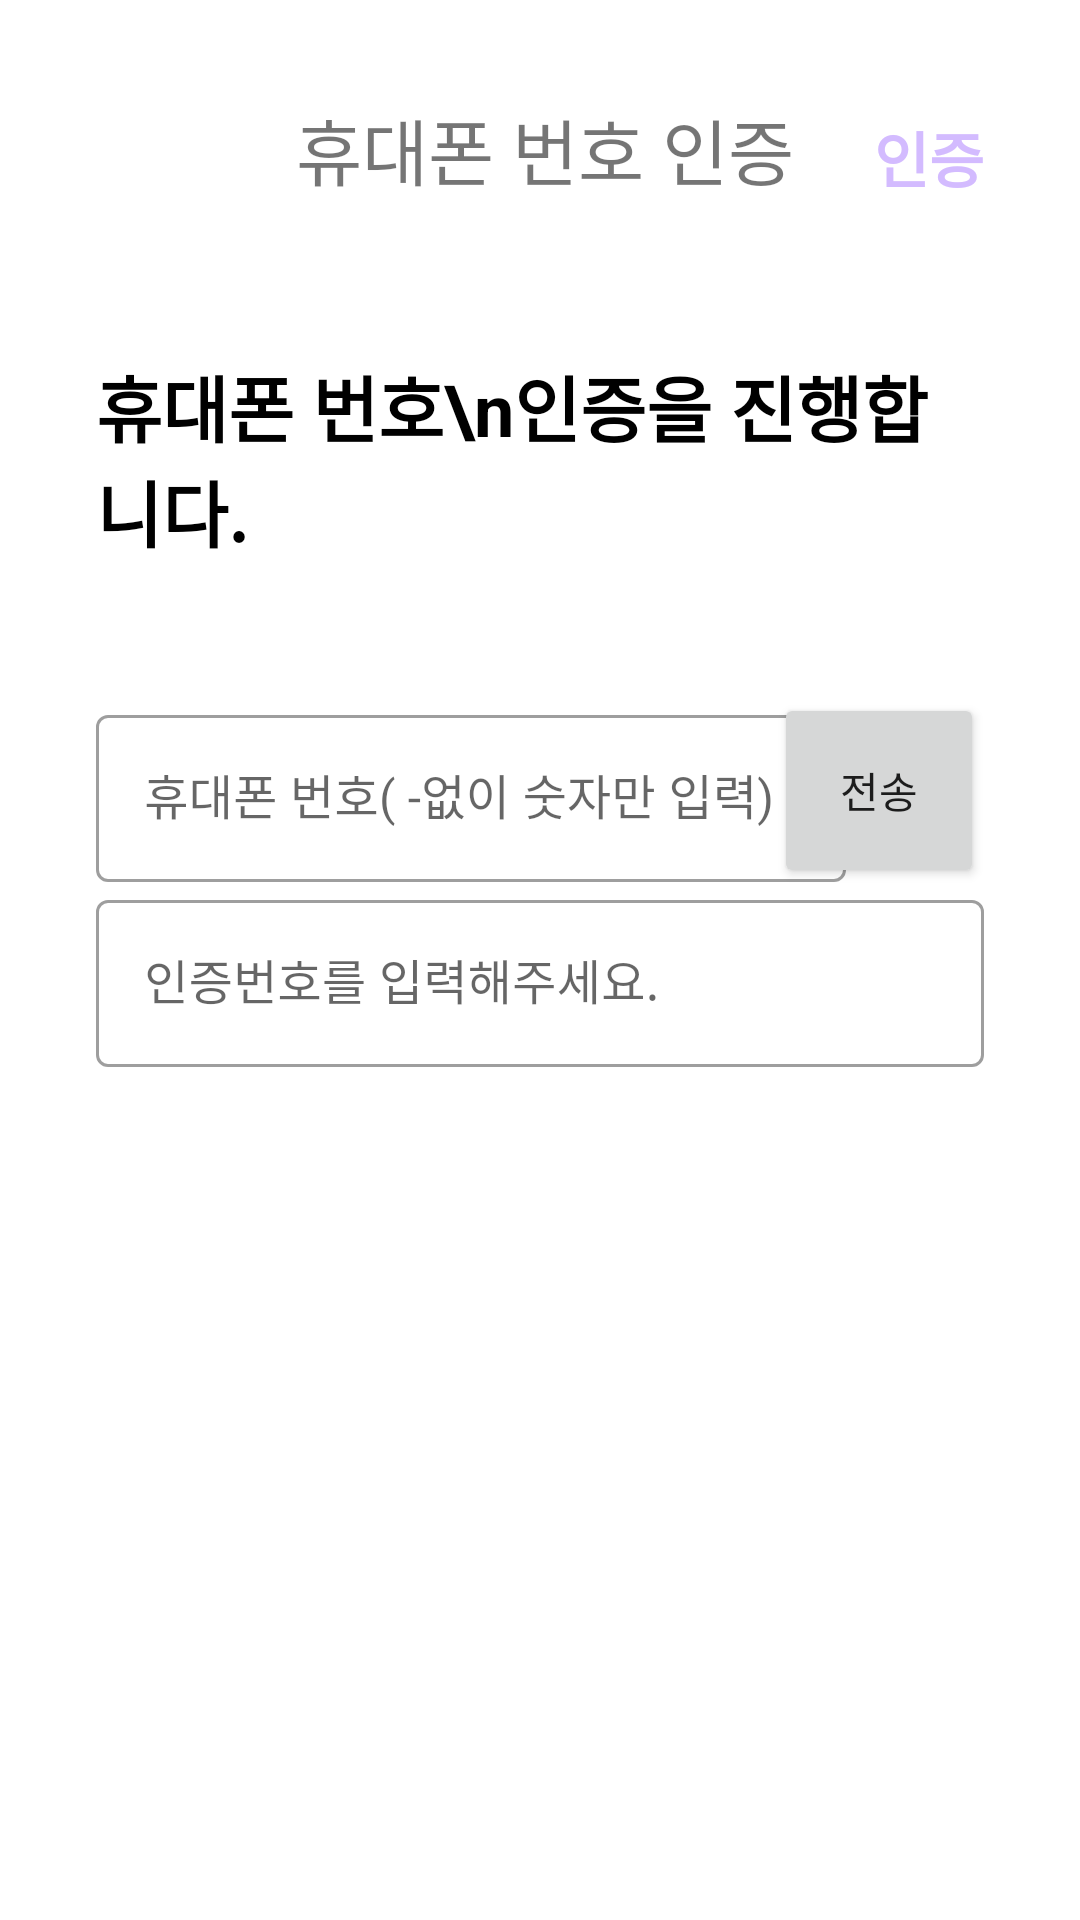

Android layout source for this screen:
<!-- AndroidManifest.xml: application theme Theme.Neighborfriend -->
<!-- res/layout/activity_phone_cert.xml -->
<?xml version="1.0" encoding="utf-8"?>
<androidx.constraintlayout.widget.ConstraintLayout xmlns:android="http://schemas.android.com/apk/res/android"
    xmlns:app="http://schemas.android.com/apk/res-auto"
    xmlns:tools="http://schemas.android.com/tools"
    android:layout_width="match_parent"
    android:layout_height="match_parent"
    android:padding="32dp"
    tools:context=".Activity_Phone_cert">


    
    <TextView
        android:id="@+id/textView2"
        android:layout_width="wrap_content"
        android:layout_height="wrap_content"
        android:ems="10"
        android:text="휴대폰 번호\n인증을 진행합니다."
        android:textColor="@color/black"
        android:textSize="24sp"
        android:textStyle="bold"
        app:layout_constraintBottom_toTopOf="@id/textInputLayout3"
        app:layout_constraintStart_toStartOf="@id/textInputLayout3"
        app:layout_constraintTop_toBottomOf="@+id/back_btn_phone_cert" />

    <ImageView
        android:id="@+id/back_btn_phone_cert"
        android:layout_width="40dp"
        android:layout_height="40dp"
        android:src="@drawable/back_button"
        app:layout_constraintStart_toStartOf="parent"
        app:layout_constraintTop_toTopOf="parent" />

    <TextView
        android:id="@+id/title_phone_cert"
        android:layout_width="wrap_content"
        android:layout_height="wrap_content"
        android:text="휴대폰 번호 인증"
        android:textSize="24sp"
        app:layout_constraintEnd_toStartOf="@+id/Tocert_phone_cert"
        app:layout_constraintStart_toEndOf="@+id/back_btn_phone_cert"
        app:layout_constraintTop_toTopOf="@+id/back_btn_phone_cert" />

    <TextView
        android:id="@+id/Tocert_phone_cert"
        android:layout_width="wrap_content"
        android:layout_height="wrap_content"
        android:text="인증"
        android:textColor="@color/neighborfriend"
        android:textSize="20sp"
        android:textStyle="bold"
        app:layout_constraintBottom_toBottomOf="@+id/title_phone_cert"
        app:layout_constraintEnd_toEndOf="parent" />


    
    <com.google.android.material.textfield.TextInputLayout
        android:id="@+id/textInputLayout3"
        style="@style/Widget.MaterialComponents.TextInputLayout.OutlinedBox"
        android:layout_width="250dp"
        android:layout_height="wrap_content"
        app:layout_constraintBottom_toBottomOf="parent"
        app:layout_constraintStart_toStartOf="parent"
        app:layout_constraintTop_toTopOf="parent"
        app:layout_constraintVertical_bias="0.39">

        <com.google.android.material.textfield.TextInputEditText
            android:id="@+id/text_phone_cert_phone"
            android:layout_width="match_parent"
            android:layout_height="wrap_content"
            android:hint="휴대폰 번호( -없이 숫자만 입력)"
            android:inputType="phone" />
    </com.google.android.material.textfield.TextInputLayout>
    
    <com.google.android.material.textfield.TextInputLayout
        android:id="@+id/textInputLayout4"
        style="@style/Widget.MaterialComponents.TextInputLayout.OutlinedBox"
        android:layout_width="0dp"
        android:layout_height="wrap_content"
        app:layout_constraintBottom_toBottomOf="parent"
        app:layout_constraintEnd_toEndOf="parent"
        app:layout_constraintStart_toStartOf="parent"
        app:layout_constraintTop_toTopOf="parent"
        app:layout_constraintVertical_bias="0.51">

        <com.google.android.material.textfield.TextInputEditText
            android:id="@+id/text_phone_cert_certNum"
            android:layout_width="match_parent"
            android:layout_height="wrap_content"
            android:hint="인증번호를 입력해주세요."
            android:inputType="number" />
    </com.google.android.material.textfield.TextInputLayout>


    
    <Button
        android:id="@+id/button_phone_cert_send"
        android:layout_width="70dp"
        android:layout_height="65dp"
        android:text="전송"
        app:layout_constraintBottom_toBottomOf="@+id/textInputLayout3"
        app:layout_constraintEnd_toEndOf="parent"
        app:layout_constraintTop_toTopOf="@+id/textInputLayout3" />

</androidx.constraintlayout.widget.ConstraintLayout>
<!-- resources referenced by this layout -->
<resources>
  <color name="black">#FF000000</color>
  <color name="neighborfriend">#D3BBFF</color>
  <style name="Theme.Neighborfriend" parent="Theme.MaterialComponents.DayNight.DarkActionBar">
          
          <item name="colorPrimary">@color/neighborfriend</item>
          <item name="colorPrimaryVariant">@color/purple_200</item>
          <item name="colorOnPrimary">@color/white</item>
          
          <item name="colorSecondary">@color/teal_200</item>
          <item name="colorSecondaryVariant">@color/teal_700</item>
          <item name="colorOnSecondary">@color/black</item>
          
          <item name="android:statusBarColor">?attr/colorPrimaryVariant</item>
          
  
          <item name="windowActionBar">false</item>
          <item name="windowNoTitle">true</item>
      </style>
  <color name="purple_200">#FFBB86FC</color>
  <color name="white">#FFFFFFFF</color>
  <color name="teal_200">#FF03DAC5</color>
  <color name="teal_700">#FF018786</color>
</resources>
